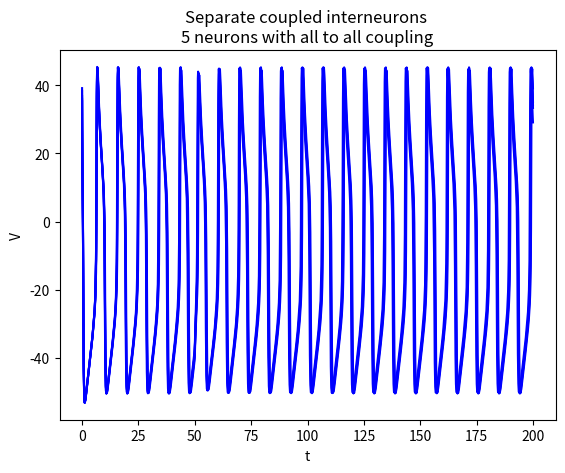
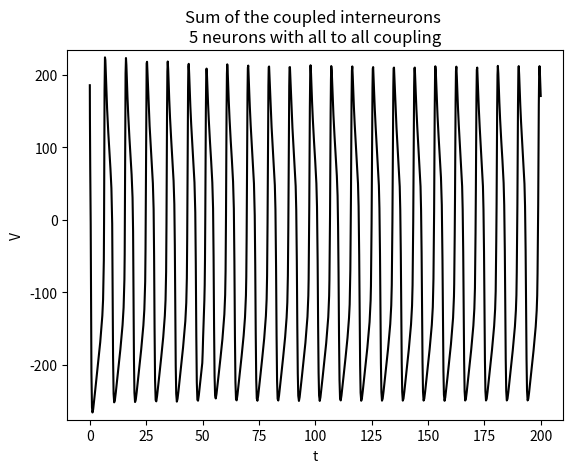
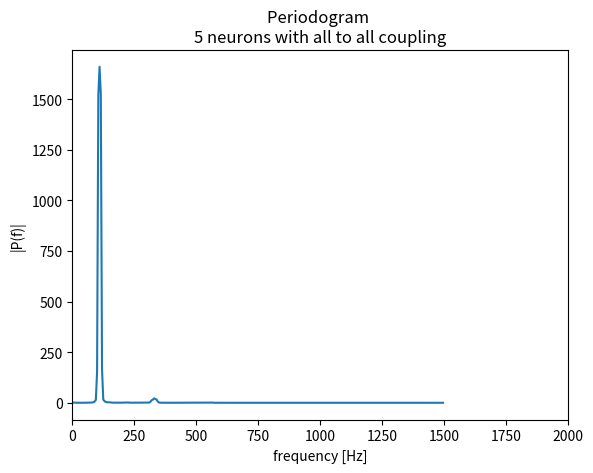

These figures' Python source, in order:
# SINGLE CLUSTER MORRIS-LECAR SIMULATION
# AUTHOR: Markéta Trembaczová, 2024

from math import sqrt
import scipy.integrate as integrate
from scipy.signal import periodogram, detrend
from scipy.stats import truncnorm
import matplotlib.pyplot as plt
import numpy as np
import random
import networkx as nx


######################################################################################################
# NETWORKS FOR COUPLING

def no_coupling(n):
    """returns adjacency matrix of a network of n neurons with no coupling"""
    K = []
    for row in range(n):
        line = []
        for col in range(n):
            line.append(0)
        K.append(line)
    return np.asarray(K)


def small_world(n, k, p, seed):
    """returns adjacency matrix of a small world network of n neurons, each node is joined with its k nearest neighbors
         in a ring topology, p is the probability of rewiring each edge"""
    G = nx.watts_strogatz_graph(n, k, p, seed)
    return nx.adjacency_matrix(G).todense()


def all_to_all(n):
    """returns adjacency matrix of an all to all network of n neurons"""
    K = []
    for row in range(n):
        line = []
        for col in range(n):
            if row == col:
                line.append(0)
            else:
                line.append(1)
        K.append(line)
    return np.asarray(K)


def random_network(n, p, seed):
    """returns adjacency matrix of a random network of n neurons, p is the probability of edge creation"""
    G = nx.erdos_renyi_graph(n, p, seed, directed=False)
    return nx.adjacency_matrix(G).todense()


def ring(n):
    """returns adjacency matrix of a ring network of n neurons"""
    if n == 1:
        return np.asarray([[0]])
    K = []
    for row in range(n):
        line = []
        for col in range(n):
            if col == (row-1) % n or col == (row+1) % n:
                line.append(1)
            else:
                line.append(0)
        K.append(line)
    return np.asarray(K)


######################################################################################################
# MODEL DEFINITION

def morris_lecar(t, variables, params, stimulus):
    """function for definition of the single morris-lecar neuron, returns increments of the variables [dVi, dhi, dni]
        # variables = [Vi, wi]
        # params = [C, Iext, gK, gCa, gL, VK, VCa, VL, C[neuron]]
        # stimulus = [st_t0[neuron], st_tn[neuron], st_A[neuron], st_r[neuron]]
        """

    # variables
    Vi = variables[0]
    wi = variables[1]

    # parameters
    C = params[8]
    Iext = params[1]
    A = stimulus[2]
    r = stimulus[3]
    if stimulus[1] <= t <= stimulus[1] + stimulus[0]:  # adds stimulus on given interval
        Iext += A * np.exp(-r * (t - stimulus[1]))
    gK = params[2]
    gCa = params[3]
    gL = params[4]
    VK = params[5]
    VCa = params[6]
    VL = params[7]

    beta1 = -1.2
    beta2 = 18
    beta3 = 5
    beta4 = 17.4
    phi = 1 / 15

    # model definition
    minf = (1 + np.tanh((Vi - beta1) / beta2)) / 2
    winf = (1 + np.tanh((Vi - beta3) / beta4)) / 2
    tauinf = (1 / (phi * np.cosh((Vi - beta3) / (2 * beta4)))) / 2

    dVi = (-gCa * minf * (Vi - VCa) - gK * wi * (Vi - VK) - gL * (Vi - VL) + Iext) / C
    dwi = (winf - wi) / tauinf

    return [dVi, dwi]


def coupledML(t, variables, K, n, params, stimulus):
    """function for adding coupling to the morris-lecar neurons, returns increments of the variables [dVi, wi]
        # variables = [Vi, wi]
        # params = [C, Iext, gK, gCa, gL, VK, VCa, VL]
        # stimulus = [st_t0, st_tn, st_A, st_r]
        """

    Vi = variables[:n]

    dV = []
    dw = []

    # computes the increment for each single neuron
    for neuron in range(n):
        stimulus_neuron = [stimulus[0]]
        for index in range(1, 4):
            stimulus_neuron.append(stimulus[index][neuron])  # correct values of stimulus for each neuron
            params[8] = params[0][neuron]  # correct value of C for each neuron
        dVar = morris_lecar(t, [variables[neuron], variables[neuron+n]], params, stimulus_neuron)
        dV.append(dVar[0])
        dw.append(dVar[1])

    # adds coupling
    for row in range(n):
        for col in range(n):
            dV[row] += (Vi[col] - Vi[row]) * K[row][col] / params[0][row]

    dV.extend(dw)
    return dV


######################################################################################################
# EULER-MARUYAMA

def euler_maruyama(sigma_noise, X0, T, dt, n_neurons, K, params, stimulus):
    """function for the Euler-Maruyama numeric method, returns solution and the time vector.
        dX =  f(X) dt + sigma dW
        sigma_noise is the standard deviation of the noised input, X0 are the initial conditions, T is the length of
        the time interval and dt is the time step, n_neurons is the number of neurons and K is the adjacency matrix of
        the network.
        params = [C, Iext, gK, gCa, gL, VK, VCa, VL]
        stimulus = [st_t0, st_tn, st_A, st_r]
    """

    N = np.floor(T / dt).astype(int)  # number of steps
    d = len(X0)  # number of differential equations
    sigma = []
    for neuron in range(n_neurons):
        sigma.append(sigma_noise / sqrt(params[0][neuron]))  # sigma_noise/sqrt(C_i)
    sigma_noise = sigma + [0] * (d - n_neurons)
    X = np.zeros((d, N + 1))
    X[:, 0] = X0
    t = np.arange(0, T + dt, dt)
    dW = np.vstack([np.sqrt(dt) * np.random.randn(n_neurons, N),  # increments of Wiener's process
                    np.zeros((d - n_neurons, N))])

    for step in range(N):
        neuron = coupledML(t[step], X[:, step], K, n_neurons, params, stimulus)  # solution without noise
        for i in range(len(neuron)):
            neuron[i] = neuron[i] * dt  # multiply the solution without noise by the time step
        X[:, step + 1] += X[:, step] + neuron + sigma_noise * dW[:, step]  # EM method
    return X, t


######################################################################################################
# TRUNCATED NORMAL DISTRIBUTION

def random_truncnorm(a, b, mu, sigma, n):
    """returns n numbers from truncated normal distribution TN(mu, sigma, a, b)"""
    if sigma == 0:
        if n == 1:
            return [mu]
        else:
            return [mu] * n
    a = (a - mu) / sigma
    b = (b + mu) / sigma
    return truncnorm.rvs(a, b, loc=mu, scale=sigma, size=n)


if __name__ == '__main__':
    # NUMBER OF NEURONS AND TYPE OF COUPLING
    n = 5
    epsilon = 0.02
    p = 0.5
    k = 3
    seed = 123

    # K = no_coupling(n)
    # coupling_type = "no coupling"
    # K = small_world(n, k, p, seed)
    # coupling_type = "small world (k=" + str(k) + ", p=" + str(p) + ")"
    K = all_to_all(n)
    coupling_type = "all to all"
    # K = random_network(n, p, seed)
    # coupling_type = "random network (p=" + str(p) + ")"
    # K = ring(n)
    # coupling_type = "ring"

    K = K * epsilon

    # INITIAL CONDITIONS
    t0 = 0
    tn = 200
    dt = 0.01

    V0_beg = 35
    V0_end = 40
    V0 = []
    w0 = []
    for i in range(n):
        V0.append(random.uniform(V0_beg, V0_end))
        w0.append(0.5)
    y0 = V0 + w0

    # STIMULUS
    Iext = 100
    st_len = 50

    st_t0_mu = 50
    st_t0_sig = 0
    st_t0_a = 45
    st_t0_b = 55
    st_t0 = random_truncnorm(st_t0_a, st_t0_b, st_t0_mu, st_t0_sig, n)

    st_A_mu = 25
    st_A_sig = 0
    st_A_a = 20
    st_A_b = 30
    st_A = random_truncnorm(st_A_a, st_A_b, st_A_mu, st_A_sig, n)

    st_r_mu = 0.25
    st_r_sig = 0
    st_r_a = 0.1
    st_r_b = 0.3
    st_r = random_truncnorm(st_r_a, st_r_b, st_r_mu, st_r_sig, n)

    stimulus = [st_len, st_t0, st_A, st_r]

    # PARAMETERS
    C_mu = 1
    C_sigma = 0.03
    C_a = 0.91
    C_b = 1.09
    C = random_truncnorm(C_a, C_b, C_mu, C_sigma, n)
    gK = 8
    gCa = 4
    gL = 2
    VK = -80
    VCa = 120
    VL = -60
    params = [C, Iext, gK, gCa, gL, VK, VCa, VL, C[0]]

    # NOISE
    sigma_noise = 0  # standard deviation of the added noise

    ######################################################################################################
    # SOLUTION
    if sigma_noise == 0:
        # using Runge Kutta 45
        res = integrate.solve_ivp(coupledML, [t0, tn], y0, method='RK45', args=[K, n, params, stimulus])
        V = res.y
        T = res.t
    else:
        # using Euler Maruyama
        V, T = euler_maruyama(sigma_noise, y0, tn, dt, n, K, params, stimulus)

    ######################################################################################################
    # VISUALIZATIONS

    # COMPUTATIONS
    Vsum = []
    for i in range(len(V[0])):
        Vsum.append(0)
        for neuron in range(n):
            Vsum[i] += V[neuron][i]

    ymin = min(Vsum)
    ymax = max(Vsum)
    for neuron in range(n):
        ymin = min(ymin, min(V[neuron]))
        ymax = max(ymax, max(V[neuron]))

    text = str(n) + " neurons with " + str(coupling_type) + " coupling"

    # SINGLE NEURONS
    for neuron in range(n):
        plt.plot(T, V[neuron], 'blue')
    plt.xlabel('t')
    plt.ylabel('V')
    plt.title('Separate coupled interneurons \n' + text)
    plt.show()

    # SUM OF THE NEURONS
    plt.plot(T, Vsum, 'black')
    plt.xlabel('t')
    plt.ylabel('V')
    plt.ylim(ymin - 10, ymax + 10)
    plt.title('Sum of the coupled interneurons \n' + text)
    plt.show()

    # PERIODOGRAM
    fs = 1000 * len(Vsum) / tn
    f, Pxx = periodogram(detrend(Vsum), fs)
    kernel = np.array([1, 1, 1]) / 3  # Define the smoothing kernel
    smoothed_Pxx = np.convolve(Pxx, kernel, mode='same')
    f_smoothed = f[:len(smoothed_Pxx)]

    limit = 2000
    threshold = 0.1

    for i in range(round(limit/2), len(f_smoothed)):
        if smoothed_Pxx[i] > threshold:
            limit = i*5 + 100

    plt.plot(f_smoothed, smoothed_Pxx)
    plt.xlim(0, limit)
    plt.xlabel('frequency [Hz]')
    plt.ylabel('|P(f)|')
    plt.title('Periodogram \n' + text)
    plt.show()
